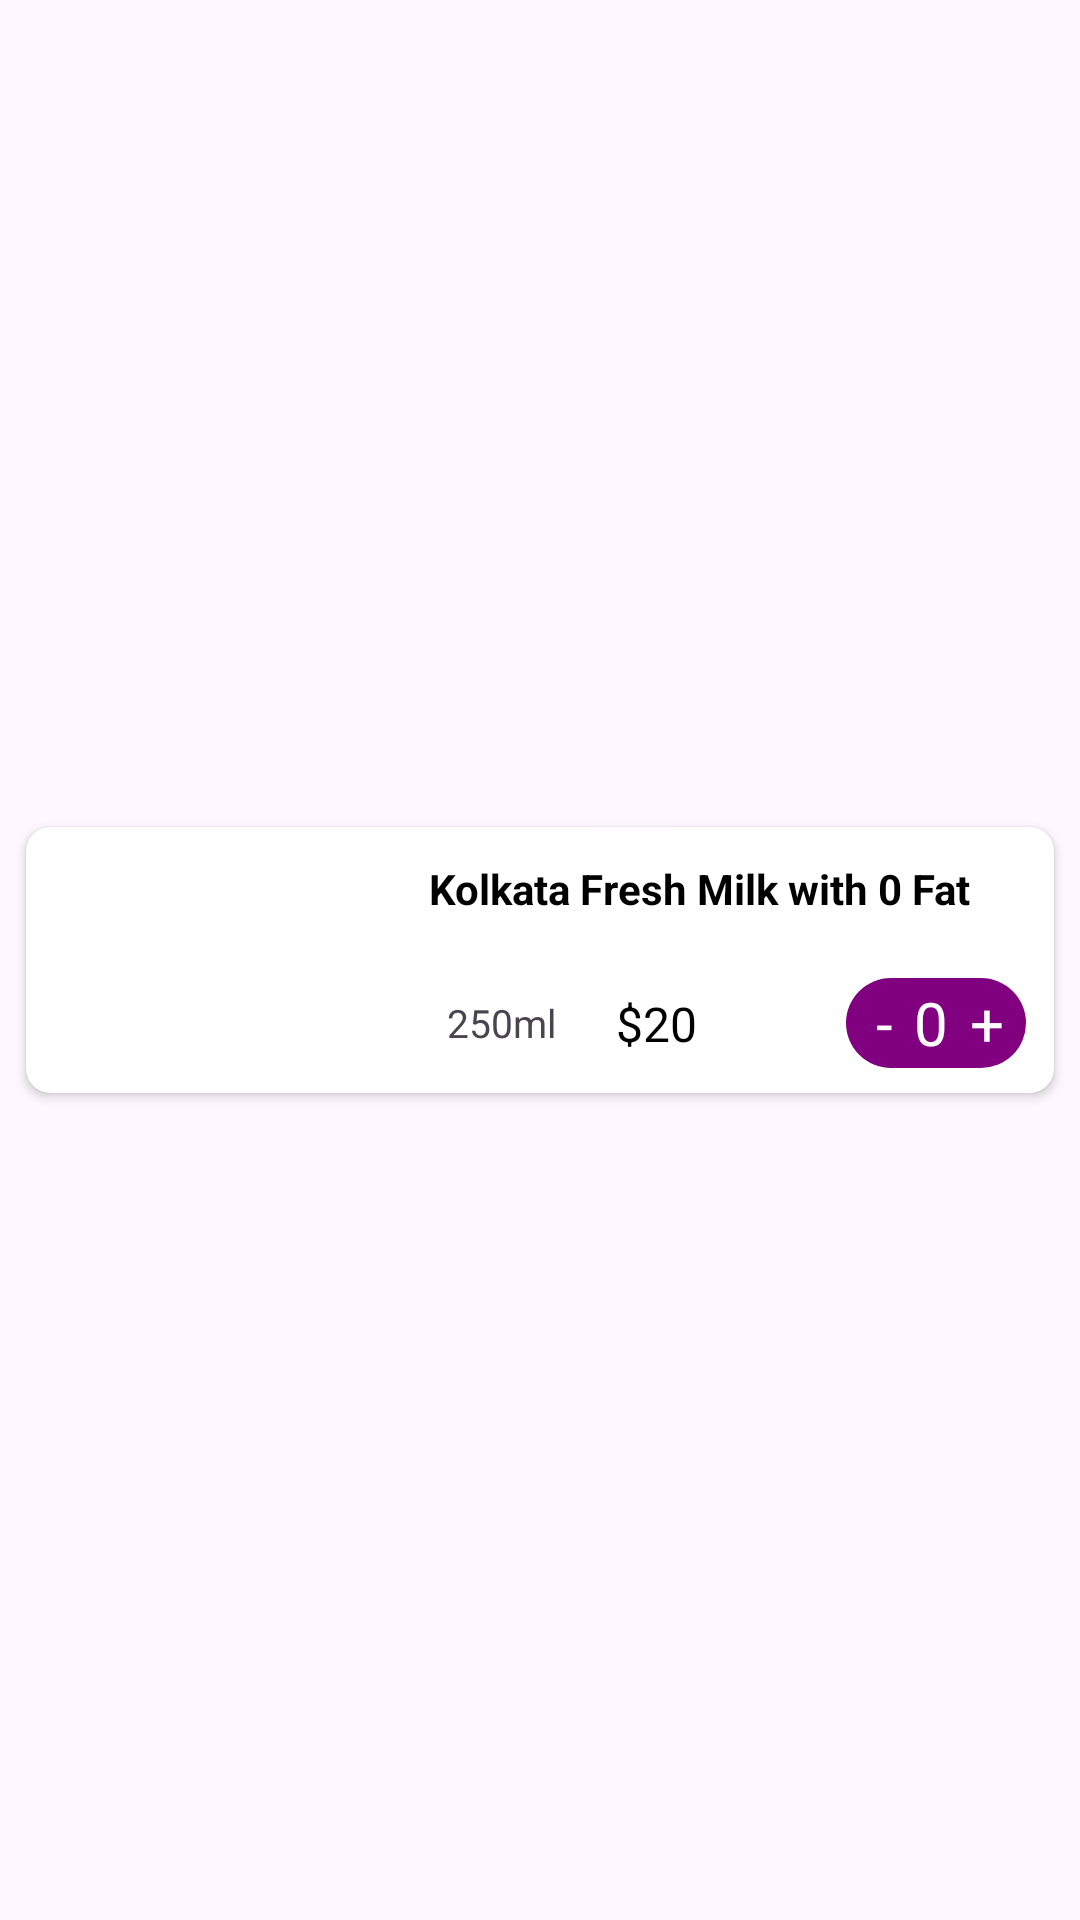

Layout XML and referenced resources for this Android screen:
<!-- AndroidManifest.xml: application theme Theme.ShopEase -->
<!-- res/layout/orderplacedproductsitemview.xml -->
<?xml version="1.0" encoding="utf-8"?>
<androidx.constraintlayout.widget.ConstraintLayout
    xmlns:android="http://schemas.android.com/apk/res/android"
    xmlns:tools="http://schemas.android.com/tools"
    android:layout_width="match_parent"
    android:layout_height="wrap_content"
    xmlns:app="http://schemas.android.com/apk/res-auto">
    <androidx.cardview.widget.CardView
        android:layout_width="match_parent"
        android:layout_height="100dp"
        android:elevation="8dp"
        android:layout_margin="4dp"
        app:cardCornerRadius="8dp"
        app:cardUseCompatPadding="true"
        app:layout_constraintStart_toStartOf="parent"
        app:layout_constraintEnd_toEndOf="parent"
        app:layout_constraintTop_toTopOf="parent"
        app:layout_constraintBottom_toBottomOf="parent">
        <LinearLayout
            android:layout_width="match_parent"
            android:layout_height="wrap_content"
            android:layout_margin="1dp"
            android:orientation="vertical">

            <androidx.constraintlayout.widget.ConstraintLayout
                android:layout_width="match_parent"
                android:layout_height="wrap_content">

                <androidx.appcompat.widget.AppCompatImageView
                    android:id="@+id/ImageHolder"
                    android:layout_width="131dp"
                    android:layout_height="91dp"
                    app:iss_auto_cycle="false"
                    app:layout_constraintEnd_toEndOf="parent"
                    app:layout_constraintHorizontal_bias="0.0"
                    app:layout_constraintStart_toStartOf="parent"
                    app:layout_constraintTop_toTopOf="parent" />

                <TextView
                    android:id="@+id/tvProductTitle"
                    android:layout_width="200dp"
                    android:layout_height="28dp"
                    android:ellipsize="end"
                    android:maxLines="2"
                    android:text="Kolkata Fresh Milk with 0 Fat"
                    android:textColor="@color/black"
                    android:textSize="14dp"
                    android:textStyle="bold"
                    app:layout_constraintBottom_toBottomOf="parent"
                    app:layout_constraintEnd_toEndOf="parent"
                    app:layout_constraintHorizontal_bias="0.947"
                    app:layout_constraintStart_toStartOf="parent"
                    app:layout_constraintTop_toTopOf="parent"
                    app:layout_constraintVertical_bias="0.169" />

                <TextView
                    android:id="@+id/tvProductQuantity"
                    android:layout_width="wrap_content"
                    android:layout_height="wrap_content"
                    android:layout_margin="3dp"
                    android:text="250ml"
                    android:textSize="13dp"
                    app:layout_constraintBottom_toBottomOf="parent"
                    app:layout_constraintEnd_toEndOf="parent"
                    app:layout_constraintHorizontal_bias="0.457"
                    app:layout_constraintStart_toStartOf="parent"
                    app:layout_constraintTop_toBottomOf="@id/tvProductTitle"
                    app:layout_constraintVertical_bias="0.58" />

                <TextView
                    android:id="@+id/tvProductPrice"
                    android:layout_width="wrap_content"
                    android:layout_height="wrap_content"
                    android:layout_marginBottom="23dp"
                    android:text="$20"
                    android:textColor="@color/black"
                    android:textSize="16dp"
                    app:layout_constraintBottom_toBottomOf="parent"
                    app:layout_constraintEnd_toEndOf="parent"
                    app:layout_constraintHorizontal_bias="0.624"
                    app:layout_constraintStart_toStartOf="parent"
                    app:layout_constraintTop_toBottomOf="@id/tvProductQuantity"
                    app:layout_constraintVertical_bias="0.628" />

                <LinearLayout
                    android:visibility="visible"
                    android:id="@+id/tvAddTextP"
                    android:layout_width="60dp"
                    android:layout_height="30dp"
                    android:layout_weight="3"
                    android:background="@drawable/add_background"
                    android:orientation="horizontal"
                    app:layout_constraintBottom_toBottomOf="parent"
                    app:layout_constraintEnd_toEndOf="parent"
                    app:layout_constraintHorizontal_bias="0.97"
                    app:layout_constraintStart_toStartOf="parent"
                    app:layout_constraintTop_toTopOf="parent"
                    app:layout_constraintVertical_bias="0.872">

                    <TextView
                        android:id="@+id/decremntButton"
                        android:layout_width="wrap_content"
                        android:layout_height="wrap_content"
                        android:layout_gravity="center"
                        android:layout_weight="1"
                        android:text="  -"
                        android:textColor="#FFFFFF"
                        android:textSize="20dp" />

                    <TextView
                        android:id="@+id/productcountvalue"
                        android:layout_width="wrap_content"
                        android:layout_height="wrap_content"
                        android:layout_gravity="center"
                        android:layout_weight="1"
                        android:text="0"
                        android:textColor="#FFFFFF"
                        android:textSize="20dp" />

                    <TextView
                        android:id="@+id/incrementButton"
                        android:layout_width="wrap_content"
                        android:layout_height="wrap_content"
                        android:layout_gravity="center"
                        android:layout_weight="1"
                        android:text="+"
                        android:textColor="#FFFFFF"
                        android:textSize="20dp" />
                </LinearLayout>
            </androidx.constraintlayout.widget.ConstraintLayout>
        </LinearLayout>
    </androidx.cardview.widget.CardView></androidx.constraintlayout.widget.ConstraintLayout>
<!-- resources referenced by this layout -->
<resources>
  <color name="black">#FF000000</color>
  <!-- drawable add_background (drawable) -->
  <?xml version="1.0" encoding="utf-8"?>
  <selector xmlns:android="http://schemas.android.com/apk/res/android">
  <item>
      <shape
          android:shape="rectangle">
          <solid android:color="@color/purple"/>
          <corners android:radius = "30dp"/>
      </shape>
  </item>
  </selector>
  <style name="Theme.ShopEase" parent="Base.Theme.ShopEase" />
  <color name="purple">#800080</color>
  <style name="Base.Theme.ShopEase" parent="Theme.Material3.DayNight.NoActionBar">
          
          
      </style>
</resources>
